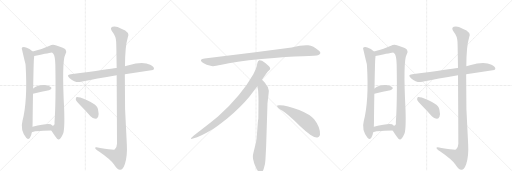
t = 0.00 s
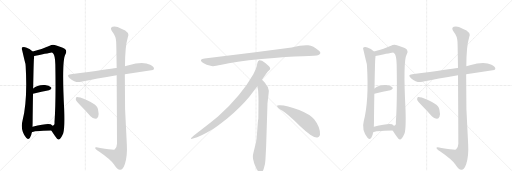
t = 2.99 s
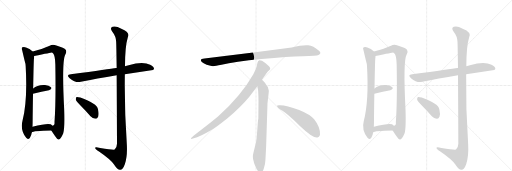
t = 5.97 s
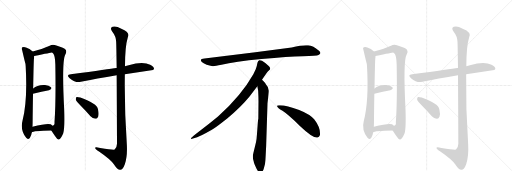
t = 8.96 s
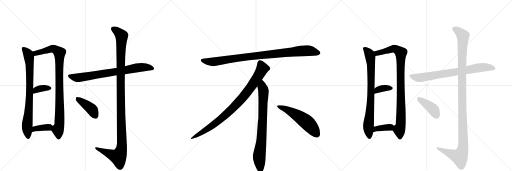
t = 11.95 s
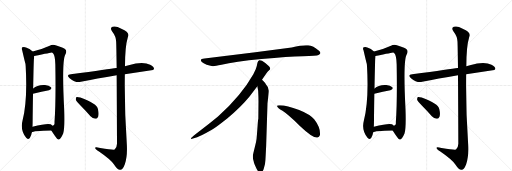
t = 14.93 s

The animated SVG that drew these frames (rendered in a browser with its animation timeline set to each time). Animation: 18 CSS @keyframes rules; one cycle of 14.93 s.

<svg version="1.1" viewBox="0 0 3072 1024" xmlns="http://www.w3.org/2000/svg">
  <g stroke="lightgray" stroke-dasharray="1,1" stroke-width="1" transform="scale(4, 4)">
    <line x1="0" y1="0" x2="256" y2="256"></line>
    <line x1="256" y1="0" x2="0" y2="256"></line>
    <line x1="128" y1="0" x2="128" y2="256"></line>
    <line x1="0" y1="128" x2="256" y2="128"></line>
    <line x1="256" y1="0" x2="512" y2="256"></line>
    <line x1="512" y1="0" x2="256" y2="256"></line>
    <line x1="384" y1="0" x2="384" y2="256"></line>
    <line x1="256" y1="128" x2="512" y2="128"></line>
    <line x1="512" y1="0" x2="768" y2="256"></line>
    <line x1="768" y1="0" x2="512" y2="256"></line>
    <line x1="640" y1="0" x2="640" y2="256"></line>
    <line x1="512" y1="128" x2="768" y2="128"></line>
  </g>
<g transform="scale(1, -1) translate(0, -850)">
   <style type="text/css">
    @keyframes keyframes0 {
      from {
       stroke: black;
       stroke-dashoffset: 796;
       stroke-width: 128;
       }
       72% {
       animation-timing-function: step-end;
       stroke: black;
       stroke-dashoffset: 0;
       stroke-width: 128;
       }
       to {
       stroke: black;
       stroke-width: 1024;
       }
       }
       #make-me-a-hanzi-animation-0 {
         animation: keyframes0 0.897786s both;
         animation-delay: 0.000000s;
         animation-timing-function: linear;
       }
    @keyframes keyframes1 {
      from {
       stroke: black;
       stroke-dashoffset: 931;
       stroke-width: 128;
       }
       75% {
       animation-timing-function: step-end;
       stroke: black;
       stroke-dashoffset: 0;
       stroke-width: 128;
       }
       to {
       stroke: black;
       stroke-width: 1024;
       }
       }
       #make-me-a-hanzi-animation-1 {
         animation: keyframes1 1.007650s both;
         animation-delay: 0.897786s;
         animation-timing-function: linear;
       }
    @keyframes keyframes2 {
      from {
       stroke: black;
       stroke-dashoffset: 357;
       stroke-width: 128;
       }
       54% {
       animation-timing-function: step-end;
       stroke: black;
       stroke-dashoffset: 0;
       stroke-width: 128;
       }
       to {
       stroke: black;
       stroke-width: 1024;
       }
       }
       #make-me-a-hanzi-animation-2 {
         animation: keyframes2 0.540527s both;
         animation-delay: 1.905436s;
         animation-timing-function: linear;
       }
    @keyframes keyframes3 {
      from {
       stroke: black;
       stroke-dashoffset: 371;
       stroke-width: 128;
       }
       55% {
       animation-timing-function: step-end;
       stroke: black;
       stroke-dashoffset: 0;
       stroke-width: 128;
       }
       to {
       stroke: black;
       stroke-width: 1024;
       }
       }
       #make-me-a-hanzi-animation-3 {
         animation: keyframes3 0.551921s both;
         animation-delay: 2.445964s;
         animation-timing-function: linear;
       }
    @keyframes keyframes4 {
      from {
       stroke: black;
       stroke-dashoffset: 760;
       stroke-width: 128;
       }
       71% {
       animation-timing-function: step-end;
       stroke: black;
       stroke-dashoffset: 0;
       stroke-width: 128;
       }
       to {
       stroke: black;
       stroke-width: 1024;
       }
       }
       #make-me-a-hanzi-animation-4 {
         animation: keyframes4 0.868490s both;
         animation-delay: 2.997884s;
         animation-timing-function: linear;
       }
    @keyframes keyframes5 {
      from {
       stroke: black;
       stroke-dashoffset: 1190;
       stroke-width: 128;
       }
       79% {
       animation-timing-function: step-end;
       stroke: black;
       stroke-dashoffset: 0;
       stroke-width: 128;
       }
       to {
       stroke: black;
       stroke-width: 1024;
       }
       }
       #make-me-a-hanzi-animation-5 {
         animation: keyframes5 1.218424s both;
         animation-delay: 3.866374s;
         animation-timing-function: linear;
       }
    @keyframes keyframes6 {
      from {
       stroke: black;
       stroke-dashoffset: 410;
       stroke-width: 128;
       }
       57% {
       animation-timing-function: step-end;
       stroke: black;
       stroke-dashoffset: 0;
       stroke-width: 128;
       }
       to {
       stroke: black;
       stroke-width: 1024;
       }
       }
       #make-me-a-hanzi-animation-6 {
         animation: keyframes6 0.583659s both;
         animation-delay: 5.084798s;
         animation-timing-function: linear;
       }
    @keyframes keyframes7 {
      from {
       stroke: black;
       stroke-dashoffset: 952;
       stroke-width: 128;
       }
       76% {
       animation-timing-function: step-end;
       stroke: black;
       stroke-dashoffset: 0;
       stroke-width: 128;
       }
       to {
       stroke: black;
       stroke-width: 1024;
       }
       }
       #make-me-a-hanzi-animation-7 {
         animation: keyframes7 1.024740s both;
         animation-delay: 5.668457s;
         animation-timing-function: linear;
       }
    @keyframes keyframes8 {
      from {
       stroke: black;
       stroke-dashoffset: 897;
       stroke-width: 128;
       }
       74% {
       animation-timing-function: step-end;
       stroke: black;
       stroke-dashoffset: 0;
       stroke-width: 128;
       }
       to {
       stroke: black;
       stroke-width: 1024;
       }
       }
       #make-me-a-hanzi-animation-8 {
         animation: keyframes8 0.979980s both;
         animation-delay: 6.693197s;
         animation-timing-function: linear;
       }
    @keyframes keyframes9 {
      from {
       stroke: black;
       stroke-dashoffset: 792;
       stroke-width: 128;
       }
       72% {
       animation-timing-function: step-end;
       stroke: black;
       stroke-dashoffset: 0;
       stroke-width: 128;
       }
       to {
       stroke: black;
       stroke-width: 1024;
       }
       }
       #make-me-a-hanzi-animation-9 {
         animation: keyframes9 0.894531s both;
         animation-delay: 7.673177s;
         animation-timing-function: linear;
       }
    @keyframes keyframes10 {
      from {
       stroke: black;
       stroke-dashoffset: 548;
       stroke-width: 128;
       }
       64% {
       animation-timing-function: step-end;
       stroke: black;
       stroke-dashoffset: 0;
       stroke-width: 128;
       }
       to {
       stroke: black;
       stroke-width: 1024;
       }
       }
       #make-me-a-hanzi-animation-10 {
         animation: keyframes10 0.695964s both;
         animation-delay: 8.567708s;
         animation-timing-function: linear;
       }
    @keyframes keyframes11 {
      from {
       stroke: black;
       stroke-dashoffset: 796;
       stroke-width: 128;
       }
       72% {
       animation-timing-function: step-end;
       stroke: black;
       stroke-dashoffset: 0;
       stroke-width: 128;
       }
       to {
       stroke: black;
       stroke-width: 1024;
       }
       }
       #make-me-a-hanzi-animation-11 {
         animation: keyframes11 0.897786s both;
         animation-delay: 9.263672s;
         animation-timing-function: linear;
       }
    @keyframes keyframes12 {
      from {
       stroke: black;
       stroke-dashoffset: 931;
       stroke-width: 128;
       }
       75% {
       animation-timing-function: step-end;
       stroke: black;
       stroke-dashoffset: 0;
       stroke-width: 128;
       }
       to {
       stroke: black;
       stroke-width: 1024;
       }
       }
       #make-me-a-hanzi-animation-12 {
         animation: keyframes12 1.007650s both;
         animation-delay: 10.161458s;
         animation-timing-function: linear;
       }
    @keyframes keyframes13 {
      from {
       stroke: black;
       stroke-dashoffset: 357;
       stroke-width: 128;
       }
       54% {
       animation-timing-function: step-end;
       stroke: black;
       stroke-dashoffset: 0;
       stroke-width: 128;
       }
       to {
       stroke: black;
       stroke-width: 1024;
       }
       }
       #make-me-a-hanzi-animation-13 {
         animation: keyframes13 0.540527s both;
         animation-delay: 11.169108s;
         animation-timing-function: linear;
       }
    @keyframes keyframes14 {
      from {
       stroke: black;
       stroke-dashoffset: 371;
       stroke-width: 128;
       }
       55% {
       animation-timing-function: step-end;
       stroke: black;
       stroke-dashoffset: 0;
       stroke-width: 128;
       }
       to {
       stroke: black;
       stroke-width: 1024;
       }
       }
       #make-me-a-hanzi-animation-14 {
         animation: keyframes14 0.551921s both;
         animation-delay: 11.709635s;
         animation-timing-function: linear;
       }
    @keyframes keyframes15 {
      from {
       stroke: black;
       stroke-dashoffset: 760;
       stroke-width: 128;
       }
       71% {
       animation-timing-function: step-end;
       stroke: black;
       stroke-dashoffset: 0;
       stroke-width: 128;
       }
       to {
       stroke: black;
       stroke-width: 1024;
       }
       }
       #make-me-a-hanzi-animation-15 {
         animation: keyframes15 0.868490s both;
         animation-delay: 12.261556s;
         animation-timing-function: linear;
       }
    @keyframes keyframes16 {
      from {
       stroke: black;
       stroke-dashoffset: 1190;
       stroke-width: 128;
       }
       79% {
       animation-timing-function: step-end;
       stroke: black;
       stroke-dashoffset: 0;
       stroke-width: 128;
       }
       to {
       stroke: black;
       stroke-width: 1024;
       }
       }
       #make-me-a-hanzi-animation-16 {
         animation: keyframes16 1.218424s both;
         animation-delay: 13.130046s;
         animation-timing-function: linear;
       }
    @keyframes keyframes17 {
      from {
       stroke: black;
       stroke-dashoffset: 410;
       stroke-width: 128;
       }
       57% {
       animation-timing-function: step-end;
       stroke: black;
       stroke-dashoffset: 0;
       stroke-width: 128;
       }
       to {
       stroke: black;
       stroke-width: 1024;
       }
       }
       #make-me-a-hanzi-animation-17 {
         animation: keyframes17 0.583659s both;
         animation-delay: 14.348470s;
         animation-timing-function: linear;
       }
</style>
<path d="M 196 542 Q 178 560 156 566 Q 146 570 134 567 Q 127 561 133 549 Q 151 471 153 467 Q 153 463 154 455 Q 166 248 135 126 Q 120 71 157 24 Q 167 11 179 23 Q 189 39 191 57 L 195 91 Q 196 113 196 145 Q 197 227 198 289 L 199 320 Q 202 488 204 502 Q 205 509 205 515 C 206 533 206 533 196 542 Z" fill="lightgray"></path> 
<path d="M 308 68 Q 318 52 330 35 Q 346 11 353 14 Q 365 17 379 50 Q 389 78 385 196 Q 370 487 392 524 Q 402 542 394 553 Q 387 563 338 578 Q 316 587 298 577 Q 243 552 196 542 C 167 535 176 509 205 515 Q 308 536 311 536 Q 314 536 318 532 Q 331 519 332 464 Q 336 241 327 118 Q 330 99 315 97 C 300 80 300 80 308 68 Z" fill="lightgray"></path> 
<path d="M 198 289 Q 252 302 294 310 Q 315 316 306 327 Q 294 340 270 341 Q 224 344 199 320 C 177 300 169 282 198 289 Z" fill="lightgray"></path> 
<path d="M 191 57 Q 198 66 308 68 C 338 69 338 77 315 97 Q 311 101 304 105 Q 288 114 195 91 C 166 84 165 42 191 57 Z" fill="lightgray"></path> 
<path d="M 749 406 L 918 431 L 924 437 Q 925 450 901 462 Q 859 486 772 460 Q 760 457 750 454 L 700 443 Q 699 444 697 443 Q 661 437 425 405 Q 394 402 418 382 Q 454 352 485 360 Q 579 379 700 399 L 749 406 Z" fill="lightgray"></path> 
<path d="M 700 399 Q 701 251 702 -12 Q 701 -37 688 -46 Q 682 -50 601 -37 Q 568 -27 571 -37 Q 572 -44 594 -58 Q 664 -106 683 -135 Q 705 -169 721 -168 Q 736 -169 749 -134 Q 765 -88 761 -16 Q 746 195 749 406 L 750 454 Q 750 571 767 627 Q 783 658 728 679 Q 694 698 675 690 Q 657 683 674 661 Q 696 634 697 600 Q 698 582 700 443 L 700 399 Z" fill="lightgray"></path> 
<path d="M 483 218 Q 513 188 543 153 Q 556 140 572 138 Q 582 138 589 151 Q 595 166 588 196 Q 582 230 482 266 Q 466 270 460 269 Q 454 265 455 252 Q 458 242 483 218 Z" fill="lightgray"></path> 
<path d="M 1750 566 L 1532 537 L 1227 500 Q 1194 497 1211 479 Q 1219 472 1240 463 Q 1268 455 1277 454 Q 1287 453 1329 462 Q 1407 481 1569 497 Q 1731 512 1816 514 Q 1901 516 1911 521 Q 1933 531 1912 548 Q 1880 575 1849 579 Q 1819 583 1750 566 Z" fill="lightgray"></path> 
<path d="M 1572 372 Q 1600 415 1607 422 L 1618 432 Q 1621 435 1621 441 Q 1621 446 1614 454 Q 1596 471 1572 486 Q 1561 491 1557 490 L 1552 487 Q 1550 486 1548 482 Q 1546 477 1545 476 L 1541 456 Q 1538 437 1520 406 Q 1448 278 1308 152 Q 1259 111 1204 70 Q 1150 29 1148 24 Q 1141 14 1158 20 L 1183 28 Q 1203 33 1271 72 Q 1292 83 1365 141 Q 1446 209 1496 270 L 1544 334 L 1572 372 Z" fill="lightgray"></path> 
<path d="M 1597 -24 L 1605 232 L 1611 284 Q 1613 300 1613 307 Q 1613 328 1595 346 Q 1593 351 1572 372 C 1551 394 1539 364 1544 334 L 1549 306 Q 1551 265 1551 244 L 1550 138 Q 1548 132 1546 102 L 1542 49 Q 1540 16 1536 -2 L 1521 -64 Q 1513 -92 1522 -117 L 1524 -126 Q 1526 -132 1538 -159 Q 1551 -186 1563 -185 Q 1575 -184 1582 -163 L 1590 -133 Q 1593 -110 1594 -82 L 1597 -24 Z" fill="lightgray"></path> 
<path d="M 1662 215 Q 1665 204 1695 186 Q 1725 167 1801 94 Q 1878 21 1905 26 Q 1915 27 1920 41 Q 1924 85 1885 135 Q 1860 165 1795 191 Q 1712 222 1674 219 Q 1661 219 1662 215 Z" fill="lightgray"></path> 
<path d="M 2244 542 Q 2226 560 2204 566 Q 2194 570 2182 567 Q 2175 561 2181 549 Q 2199 471 2201 467 Q 2201 463 2202 455 Q 2214 248 2183 126 Q 2168 71 2205 24 Q 2215 11 2227 23 Q 2237 39 2239 57 L 2243 91 Q 2244 113 2244 145 Q 2245 227 2246 289 L 2247 320 Q 2250 488 2252 502 Q 2253 509 2253 515 C 2254 533 2254 533 2244 542 Z" fill="lightgray"></path> 
<path d="M 2356 68 Q 2366 52 2378 35 Q 2394 11 2401 14 Q 2413 17 2427 50 Q 2437 78 2433 196 Q 2418 487 2440 524 Q 2450 542 2442 553 Q 2435 563 2386 578 Q 2364 587 2346 577 Q 2291 552 2244 542 C 2215 535 2224 509 2253 515 Q 2356 536 2359 536 Q 2362 536 2366 532 Q 2379 519 2380 464 Q 2384 241 2375 118 Q 2378 99 2363 97 C 2348 80 2348 80 2356 68 Z" fill="lightgray"></path> 
<path d="M 2246 289 Q 2300 302 2342 310 Q 2363 316 2354 327 Q 2342 340 2318 341 Q 2272 344 2247 320 C 2225 300 2217 282 2246 289 Z" fill="lightgray"></path> 
<path d="M 2239 57 Q 2246 66 2356 68 C 2386 69 2386 77 2363 97 Q 2359 101 2352 105 Q 2336 114 2243 91 C 2214 84 2213 42 2239 57 Z" fill="lightgray"></path> 
<path d="M 2797 406 L 2966 431 L 2972 437 Q 2973 450 2949 462 Q 2907 486 2820 460 Q 2808 457 2798 454 L 2748 443 Q 2747 444 2745 443 Q 2709 437 2473 405 Q 2442 402 2466 382 Q 2502 352 2533 360 Q 2627 379 2748 399 L 2797 406 Z" fill="lightgray"></path> 
<path d="M 2748 399 Q 2749 251 2750 -12 Q 2749 -37 2736 -46 Q 2730 -50 2649 -37 Q 2616 -27 2619 -37 Q 2620 -44 2642 -58 Q 2712 -106 2731 -135 Q 2753 -169 2769 -168 Q 2784 -169 2797 -134 Q 2813 -88 2809 -16 Q 2794 195 2797 406 L 2798 454 Q 2798 571 2815 627 Q 2831 658 2776 679 Q 2742 698 2723 690 Q 2705 683 2722 661 Q 2744 634 2745 600 Q 2746 582 2748 443 L 2748 399 Z" fill="lightgray"></path> 
<path d="M 2531 218 Q 2561 188 2591 153 Q 2604 140 2620 138 Q 2630 138 2637 151 Q 2643 166 2636 196 Q 2630 230 2530 266 Q 2514 270 2508 269 Q 2502 265 2503 252 Q 2506 242 2531 218 Z" fill="lightgray"></path> 
      <clipPath id="make-me-a-hanzi-clip-0">
      <path d="M 196 542 Q 178 560 156 566 Q 146 570 134 567 Q 127 561 133 549 Q 151 471 153 467 Q 153 463 154 455 Q 166 248 135 126 Q 120 71 157 24 Q 167 11 179 23 Q 189 39 191 57 L 195 91 Q 196 113 196 145 Q 197 227 198 289 L 199 320 Q 202 488 204 502 Q 205 509 205 515 C 206 533 206 533 196 542 Z" fill="lightgray"></path>
      </clipPath>
      <path clip-path="url(#make-me-a-hanzi-clip-0)" d="M 141 559 L 170 522 L 178 470 L 180 334 L 163 98 L 168 30 " fill="none" id="make-me-a-hanzi-animation-0" stroke-dasharray="668 1336" stroke-linecap="round"></path>

      <clipPath id="make-me-a-hanzi-clip-1">
      <path d="M 308 68 Q 318 52 330 35 Q 346 11 353 14 Q 365 17 379 50 Q 389 78 385 196 Q 370 487 392 524 Q 402 542 394 553 Q 387 563 338 578 Q 316 587 298 577 Q 243 552 196 542 C 167 535 176 509 205 515 Q 308 536 311 536 Q 314 536 318 532 Q 331 519 332 464 Q 336 241 327 118 Q 330 99 315 97 C 300 80 300 80 308 68 Z" fill="lightgray"></path>
      </clipPath>
      <path clip-path="url(#make-me-a-hanzi-clip-1)" d="M 204 537 L 221 532 L 318 559 L 357 534 L 360 208 L 355 95 L 348 71 L 352 25 " fill="none" id="make-me-a-hanzi-animation-1" stroke-dasharray="803 1606" stroke-linecap="round"></path>

      <clipPath id="make-me-a-hanzi-clip-2">
      <path d="M 198 289 Q 252 302 294 310 Q 315 316 306 327 Q 294 340 270 341 Q 224 344 199 320 C 177 300 169 282 198 289 Z" fill="lightgray"></path>
      </clipPath>
      <path clip-path="url(#make-me-a-hanzi-clip-2)" d="M 204 297 L 216 311 L 235 319 L 297 321 " fill="none" id="make-me-a-hanzi-animation-2" stroke-dasharray="229 458" stroke-linecap="round"></path>

      <clipPath id="make-me-a-hanzi-clip-3">
      <path d="M 191 57 Q 198 66 308 68 C 338 69 338 77 315 97 Q 311 101 304 105 Q 288 114 195 91 C 166 84 165 42 191 57 Z" fill="lightgray"></path>
      </clipPath>
      <path clip-path="url(#make-me-a-hanzi-clip-3)" d="M 196 64 L 212 81 L 303 92 " fill="none" id="make-me-a-hanzi-animation-3" stroke-dasharray="243 486" stroke-linecap="round"></path>

      <clipPath id="make-me-a-hanzi-clip-4">
      <path d="M 749 406 L 918 431 L 924 437 Q 925 450 901 462 Q 859 486 772 460 Q 760 457 750 454 L 700 443 Q 699 444 697 443 Q 661 437 425 405 Q 394 402 418 382 Q 454 352 485 360 Q 579 379 700 399 L 749 406 Z" fill="lightgray"></path>
      </clipPath>
      <path clip-path="url(#make-me-a-hanzi-clip-4)" d="M 419 394 L 475 385 L 821 445 L 888 447 L 916 439 " fill="none" id="make-me-a-hanzi-animation-4" stroke-dasharray="632 1264" stroke-linecap="round"></path>

      <clipPath id="make-me-a-hanzi-clip-5">
      <path d="M 700 399 Q 701 251 702 -12 Q 701 -37 688 -46 Q 682 -50 601 -37 Q 568 -27 571 -37 Q 572 -44 594 -58 Q 664 -106 683 -135 Q 705 -169 721 -168 Q 736 -169 749 -134 Q 765 -88 761 -16 Q 746 195 749 406 L 750 454 Q 750 571 767 627 Q 783 658 728 679 Q 694 698 675 690 Q 657 683 674 661 Q 696 634 697 600 Q 698 582 700 443 L 700 399 Z" fill="lightgray"></path>
      </clipPath>
      <path clip-path="url(#make-me-a-hanzi-clip-5)" d="M 681 675 L 710 657 L 730 632 L 723 457 L 731 -26 L 726 -57 L 710 -90 L 578 -39 " fill="none" id="make-me-a-hanzi-animation-5" stroke-dasharray="1062 2124" stroke-linecap="round"></path>

      <clipPath id="make-me-a-hanzi-clip-6">
      <path d="M 483 218 Q 513 188 543 153 Q 556 140 572 138 Q 582 138 589 151 Q 595 166 588 196 Q 582 230 482 266 Q 466 270 460 269 Q 454 265 455 252 Q 458 242 483 218 Z" fill="lightgray"></path>
      </clipPath>
      <path clip-path="url(#make-me-a-hanzi-clip-6)" d="M 464 262 L 552 194 L 571 156 " fill="none" id="make-me-a-hanzi-animation-6" stroke-dasharray="282 564" stroke-linecap="round"></path>

      <clipPath id="make-me-a-hanzi-clip-7">
      <path d="M 1750 566 L 1532 537 L 1227 500 Q 1194 497 1211 479 Q 1219 472 1240 463 Q 1268 455 1277 454 Q 1287 453 1329 462 Q 1407 481 1569 497 Q 1731 512 1816 514 Q 1901 516 1911 521 Q 1933 531 1912 548 Q 1880 575 1849 579 Q 1819 583 1750 566 Z" fill="lightgray"></path>
      </clipPath>
      <path clip-path="url(#make-me-a-hanzi-clip-7)" d="M 1219 489 L 1241 482 L 1298 482 L 1527 515 L 1810 546 L 1849 547 L 1909 535 " fill="none" id="make-me-a-hanzi-animation-7" stroke-dasharray="824 1648" stroke-linecap="round"></path>

      <clipPath id="make-me-a-hanzi-clip-8">
      <path d="M 1572 372 Q 1600 415 1607 422 L 1618 432 Q 1621 435 1621 441 Q 1621 446 1614 454 Q 1596 471 1572 486 Q 1561 491 1557 490 L 1552 487 Q 1550 486 1548 482 Q 1546 477 1545 476 L 1541 456 Q 1538 437 1520 406 Q 1448 278 1308 152 Q 1259 111 1204 70 Q 1150 29 1148 24 Q 1141 14 1158 20 L 1183 28 Q 1203 33 1271 72 Q 1292 83 1365 141 Q 1446 209 1496 270 L 1544 334 L 1572 372 Z" fill="lightgray"></path>
      </clipPath>
      <path clip-path="url(#make-me-a-hanzi-clip-8)" d="M 1562 477 L 1575 440 L 1571 431 L 1525 357 L 1445 252 L 1343 151 L 1288 107 L 1153 23 " fill="none" id="make-me-a-hanzi-animation-8" stroke-dasharray="769 1538" stroke-linecap="round"></path>

      <clipPath id="make-me-a-hanzi-clip-9">
      <path d="M 1597 -24 L 1605 232 L 1611 284 Q 1613 300 1613 307 Q 1613 328 1595 346 Q 1593 351 1572 372 C 1551 394 1539 364 1544 334 L 1549 306 Q 1551 265 1551 244 L 1550 138 Q 1548 132 1546 102 L 1542 49 Q 1540 16 1536 -2 L 1521 -64 Q 1513 -92 1522 -117 L 1524 -126 Q 1526 -132 1538 -159 Q 1551 -186 1563 -185 Q 1575 -184 1582 -163 L 1590 -133 Q 1593 -110 1594 -82 L 1597 -24 Z" fill="lightgray"></path>
      </clipPath>
      <path clip-path="url(#make-me-a-hanzi-clip-9)" d="M 1573 361 L 1574 327 L 1581 309 L 1577 150 L 1569 15 L 1555 -94 L 1563 -172 " fill="none" id="make-me-a-hanzi-animation-9" stroke-dasharray="664 1328" stroke-linecap="round"></path>

      <clipPath id="make-me-a-hanzi-clip-10">
      <path d="M 1662 215 Q 1665 204 1695 186 Q 1725 167 1801 94 Q 1878 21 1905 26 Q 1915 27 1920 41 Q 1924 85 1885 135 Q 1860 165 1795 191 Q 1712 222 1674 219 Q 1661 219 1662 215 Z" fill="lightgray"></path>
      </clipPath>
      <path clip-path="url(#make-me-a-hanzi-clip-10)" d="M 1669 214 L 1712 198 L 1817 136 L 1865 93 L 1901 45 " fill="none" id="make-me-a-hanzi-animation-10" stroke-dasharray="420 840" stroke-linecap="round"></path>

      <clipPath id="make-me-a-hanzi-clip-11">
      <path d="M 2244 542 Q 2226 560 2204 566 Q 2194 570 2182 567 Q 2175 561 2181 549 Q 2199 471 2201 467 Q 2201 463 2202 455 Q 2214 248 2183 126 Q 2168 71 2205 24 Q 2215 11 2227 23 Q 2237 39 2239 57 L 2243 91 Q 2244 113 2244 145 Q 2245 227 2246 289 L 2247 320 Q 2250 488 2252 502 Q 2253 509 2253 515 C 2254 533 2254 533 2244 542 Z" fill="lightgray"></path>
      </clipPath>
      <path clip-path="url(#make-me-a-hanzi-clip-11)" d="M 2189 559 L 2218 522 L 2226 470 L 2228 334 L 2211 98 L 2216 30 " fill="none" id="make-me-a-hanzi-animation-11" stroke-dasharray="668 1336" stroke-linecap="round"></path>

      <clipPath id="make-me-a-hanzi-clip-12">
      <path d="M 2356 68 Q 2366 52 2378 35 Q 2394 11 2401 14 Q 2413 17 2427 50 Q 2437 78 2433 196 Q 2418 487 2440 524 Q 2450 542 2442 553 Q 2435 563 2386 578 Q 2364 587 2346 577 Q 2291 552 2244 542 C 2215 535 2224 509 2253 515 Q 2356 536 2359 536 Q 2362 536 2366 532 Q 2379 519 2380 464 Q 2384 241 2375 118 Q 2378 99 2363 97 C 2348 80 2348 80 2356 68 Z" fill="lightgray"></path>
      </clipPath>
      <path clip-path="url(#make-me-a-hanzi-clip-12)" d="M 2252 537 L 2269 532 L 2366 559 L 2405 534 L 2408 208 L 2403 95 L 2396 71 L 2400 25 " fill="none" id="make-me-a-hanzi-animation-12" stroke-dasharray="803 1606" stroke-linecap="round"></path>

      <clipPath id="make-me-a-hanzi-clip-13">
      <path d="M 2246 289 Q 2300 302 2342 310 Q 2363 316 2354 327 Q 2342 340 2318 341 Q 2272 344 2247 320 C 2225 300 2217 282 2246 289 Z" fill="lightgray"></path>
      </clipPath>
      <path clip-path="url(#make-me-a-hanzi-clip-13)" d="M 2252 297 L 2264 311 L 2283 319 L 2345 321 " fill="none" id="make-me-a-hanzi-animation-13" stroke-dasharray="229 458" stroke-linecap="round"></path>

      <clipPath id="make-me-a-hanzi-clip-14">
      <path d="M 2239 57 Q 2246 66 2356 68 C 2386 69 2386 77 2363 97 Q 2359 101 2352 105 Q 2336 114 2243 91 C 2214 84 2213 42 2239 57 Z" fill="lightgray"></path>
      </clipPath>
      <path clip-path="url(#make-me-a-hanzi-clip-14)" d="M 2244 64 L 2260 81 L 2351 92 " fill="none" id="make-me-a-hanzi-animation-14" stroke-dasharray="243 486" stroke-linecap="round"></path>

      <clipPath id="make-me-a-hanzi-clip-15">
      <path d="M 2797 406 L 2966 431 L 2972 437 Q 2973 450 2949 462 Q 2907 486 2820 460 Q 2808 457 2798 454 L 2748 443 Q 2747 444 2745 443 Q 2709 437 2473 405 Q 2442 402 2466 382 Q 2502 352 2533 360 Q 2627 379 2748 399 L 2797 406 Z" fill="lightgray"></path>
      </clipPath>
      <path clip-path="url(#make-me-a-hanzi-clip-15)" d="M 2467 394 L 2523 385 L 2869 445 L 2936 447 L 2964 439 " fill="none" id="make-me-a-hanzi-animation-15" stroke-dasharray="632 1264" stroke-linecap="round"></path>

      <clipPath id="make-me-a-hanzi-clip-16">
      <path d="M 2748 399 Q 2749 251 2750 -12 Q 2749 -37 2736 -46 Q 2730 -50 2649 -37 Q 2616 -27 2619 -37 Q 2620 -44 2642 -58 Q 2712 -106 2731 -135 Q 2753 -169 2769 -168 Q 2784 -169 2797 -134 Q 2813 -88 2809 -16 Q 2794 195 2797 406 L 2798 454 Q 2798 571 2815 627 Q 2831 658 2776 679 Q 2742 698 2723 690 Q 2705 683 2722 661 Q 2744 634 2745 600 Q 2746 582 2748 443 L 2748 399 Z" fill="lightgray"></path>
      </clipPath>
      <path clip-path="url(#make-me-a-hanzi-clip-16)" d="M 2729 675 L 2758 657 L 2778 632 L 2771 457 L 2779 -26 L 2774 -57 L 2758 -90 L 2626 -39 " fill="none" id="make-me-a-hanzi-animation-16" stroke-dasharray="1062 2124" stroke-linecap="round"></path>

      <clipPath id="make-me-a-hanzi-clip-17">
      <path d="M 2531 218 Q 2561 188 2591 153 Q 2604 140 2620 138 Q 2630 138 2637 151 Q 2643 166 2636 196 Q 2630 230 2530 266 Q 2514 270 2508 269 Q 2502 265 2503 252 Q 2506 242 2531 218 Z" fill="lightgray"></path>
      </clipPath>
      <path clip-path="url(#make-me-a-hanzi-clip-17)" d="M 2512 262 L 2600 194 L 2619 156 " fill="none" id="make-me-a-hanzi-animation-17" stroke-dasharray="282 564" stroke-linecap="round"></path>

</g>
</svg>
